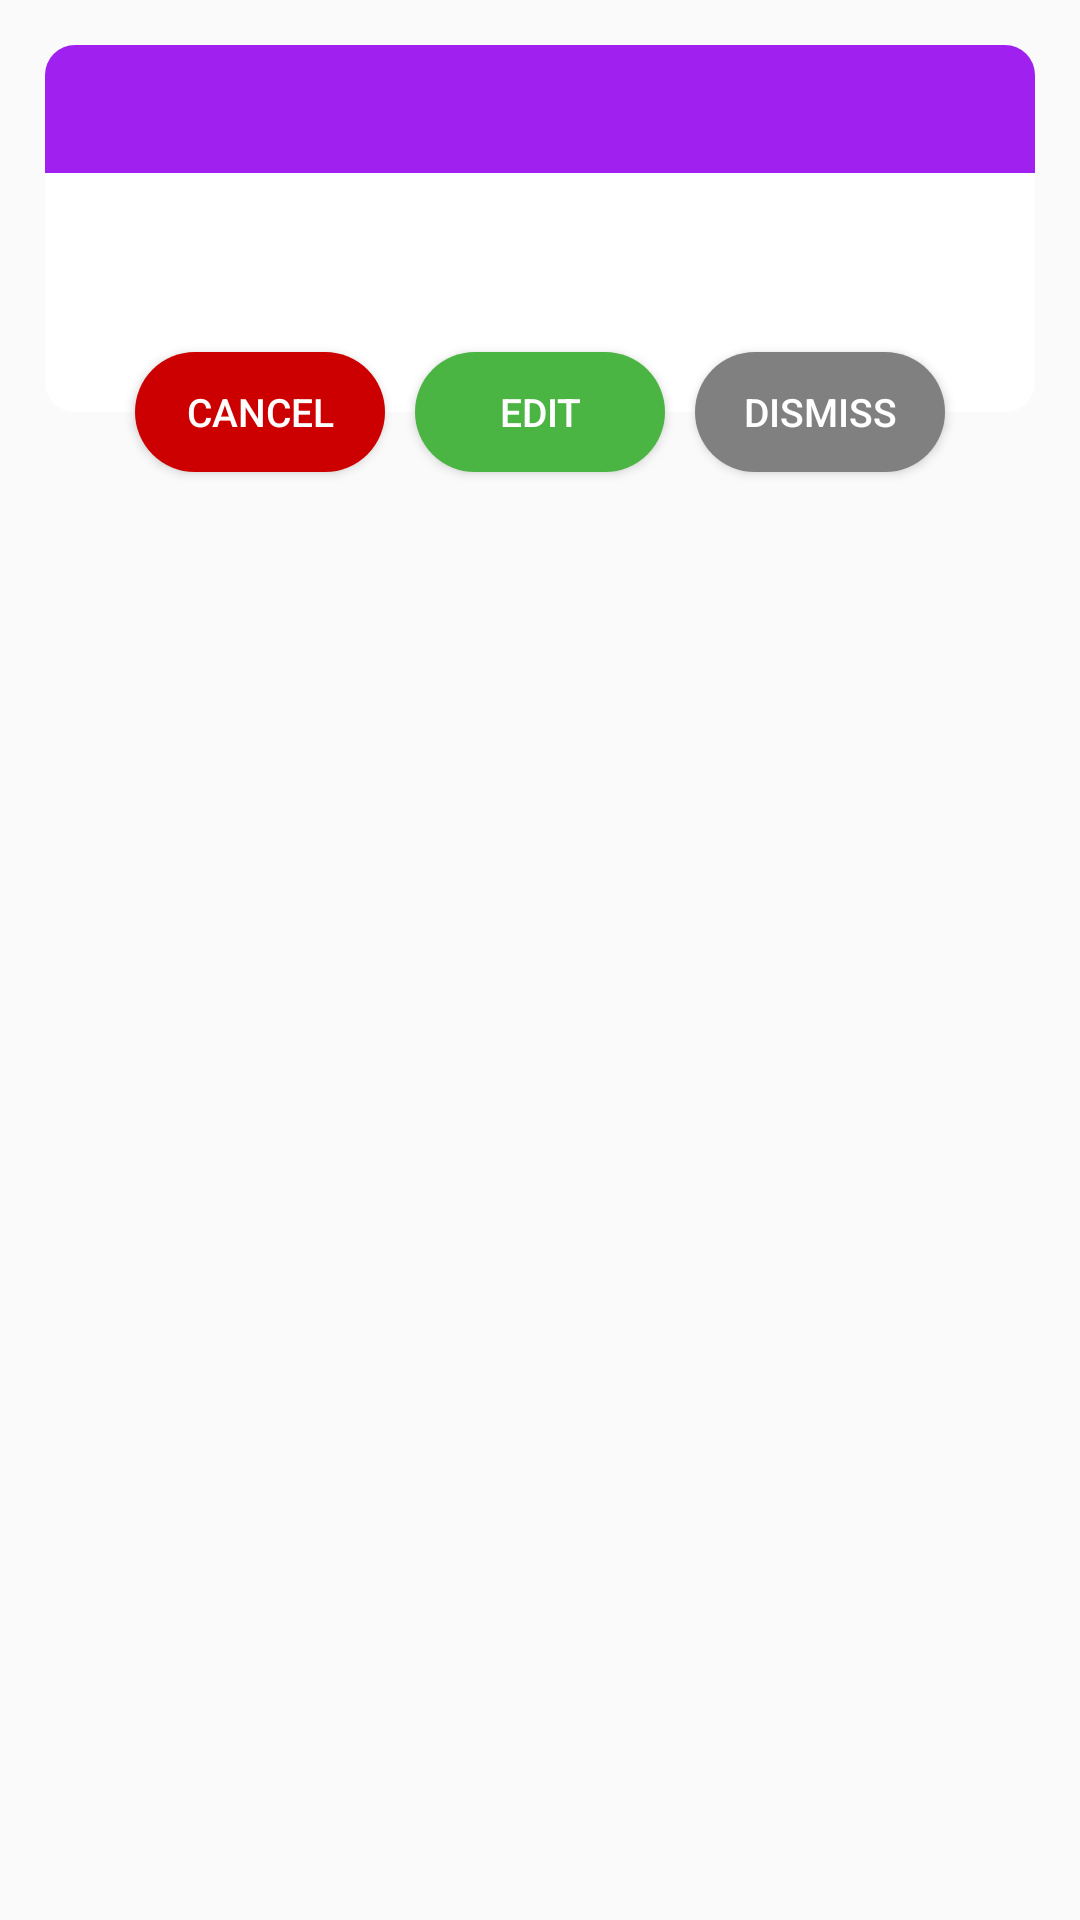

Android layout source for this screen:
<!-- AndroidManifest.xml: application theme Theme.Notification -->
<!-- res/layout/alert_ui.xml -->
<?xml version="1.0" encoding="utf-8"?>
<androidx.constraintlayout.widget.ConstraintLayout
    xmlns:android="http://schemas.android.com/apk/res/android"
    xmlns:app="http://schemas.android.com/apk/res-auto"
    android:id="@+id/layoutDialogContainer"
    android:layout_margin="15dp"
    android:padding="15dp"
    android:layout_width="match_parent"
    android:layout_height="match_parent">

    <androidx.constraintlayout.widget.ConstraintLayout
        android:id="@+id/layoutDialog"
        android:layout_width="match_parent"
        android:layout_height="wrap_content"
        android:background="@drawable/dialog_background"
        app:layout_constraintTop_toTopOf="parent">

        <TextView
            android:layout_width="match_parent"
            android:layout_height="wrap_content"
            android:id="@+id/textTitle"
            android:background="@drawable/title_background"
            android:padding="10dp"
            android:textColor="#FFFFFF"
            android:textSize="17sp"
            android:textStyle="bold"
            app:layout_constraintTop_toTopOf="parent"/>



        <TextView
            android:layout_width="match_parent"
            android:layout_height="wrap_content"
            android:id="@+id/textMessage"
            android:layout_marginStart="20dp"
            android:layout_marginTop="18sp"
            android:layout_marginEnd="20dp"
            android:layout_marginBottom="40dp"
            android:textColor="#212121"
            android:textSize="16sp"
            app:layout_constraintBottom_toBottomOf="parent"
            app:layout_constraintTop_toBottomOf="@id/textTitle"/>


    </androidx.constraintlayout.widget.ConstraintLayout>


    <androidx.appcompat.widget.AppCompatButton
        android:layout_width="0dp"
        android:layout_height="40dp"
        android:id="@+id/buttonCancel"
        android:background="@drawable/cancel_button_background"
        android:layout_marginStart="30dp"
        android:layout_marginEnd="5dp"
        android:text="Cancel"
        android:textColor="#FFFFFF"
        android:textSize="13sp"
        app:layout_constraintBottom_toBottomOf="@id/layoutDialog"
        app:layout_constraintStart_toStartOf="parent"
        app:layout_constraintEnd_toStartOf="@id/buttonEdit"
        app:layout_constraintTop_toBottomOf="@id/layoutDialog"/>


    <androidx.appcompat.widget.AppCompatButton
        android:id="@+id/buttonEdit"
        android:layout_width="0dp"
        android:layout_height="40dp"
        android:layout_marginStart="5dp"
        android:layout_marginEnd="5dp"
        android:background="@drawable/confirm_button_background"
        android:text="Edit"
        android:textColor="#FFFFFF"
        android:textSize="13sp"
        app:layout_constraintBottom_toBottomOf="@id/layoutDialog"
        app:layout_constraintEnd_toStartOf="@+id/buttonDismiss"
        app:layout_constraintStart_toEndOf="@id/buttonCancel"
        app:layout_constraintTop_toBottomOf="@id/layoutDialog" />


    <androidx.appcompat.widget.AppCompatButton
        android:layout_width="0dp"
        android:layout_height="40dp"
        android:id="@+id/buttonDismiss"
        android:layout_marginStart="5dp"
        android:layout_marginEnd="30dp"
        android:background="@drawable/dismiss_button_background"
        android:text="Dismiss"
        android:textColor="#FFFFFF"
        android:textSize="13sp"
        app:layout_constraintBottom_toBottomOf="@id/layoutDialog"
        app:layout_constraintEnd_toEndOf="parent"
        app:layout_constraintStart_toEndOf="@id/buttonEdit"
        app:layout_constraintTop_toBottomOf="@id/layoutDialog"/>




</androidx.constraintlayout.widget.ConstraintLayout>
<!-- resources referenced by this layout -->
<resources>
  <!-- drawable cancel_button_background (drawable) -->
  <?xml version="1.0" encoding="utf-8"?>
  <shape
      xmlns:android="http://schemas.android.com/apk/res/android"
      android:shape="rectangle">
      <solid android:color="#CC0000"/>
      <corners android:radius="20dp"/>
  
  </shape>
  <!-- drawable confirm_button_background (drawable) -->
  <?xml version="1.0" encoding="utf-8"?>
  <shape
      xmlns:android="http://schemas.android.com/apk/res/android"
      android:shape="rectangle">
      <solid android:color="#4BB543"/>
      <corners android:radius="20dp"/>
  
  </shape>
  <!-- drawable dialog_background (drawable) -->
  <?xml version="1.0" encoding="utf-8"?>
  <shape
      xmlns:android="http://schemas.android.com/apk/res/android"
      android:shape="rectangle">
      <solid android:color="#FFFFFF"/>
      <corners android:radius="10dp"/>
  
  </shape>
  <!-- drawable dismiss_button_background (drawable) -->
  <?xml version="1.0" encoding="utf-8"?>
  <shape
      xmlns:android="http://schemas.android.com/apk/res/android"
      android:shape="rectangle">
      <solid android:color="#808080"/>
      <corners android:radius="20dp"/>
  
  </shape>
  <!-- drawable title_background (drawable) -->
  <?xml version="1.0" encoding="utf-8"?>
  <shape
      xmlns:android="http://schemas.android.com/apk/res/android"
      android:shape="rectangle">
      <solid android:color="#A020F0"/>
      <corners android:topLeftRadius="10dp"
          android:topRightRadius="10dp" />
  
  </shape>
  <style name="Theme.Notification" parent="Theme.AppCompat.Light.NoActionBar">
          
          <item name="colorPrimary">@color/purple_500</item>
          <item name="colorPrimaryVariant">@color/purple_700</item>
          <item name="colorOnPrimary">@color/white</item>
          
          <item name="colorSecondary">@color/teal_200</item>
          <item name="colorSecondaryVariant">@color/teal_700</item>
          <item name="colorOnSecondary">@color/black</item>
          
          <item name="android:statusBarColor">?attr/colorPrimaryVariant</item>
          
      </style>
  <color name="purple_500">#FF6200EE</color>
  <color name="purple_700">#FF3700B3</color>
  <color name="white">#FFFFFFFF</color>
  <color name="teal_200">#FF03DAC5</color>
  <color name="teal_700">#FF018786</color>
  <color name="black">#FF000000</color>
</resources>
